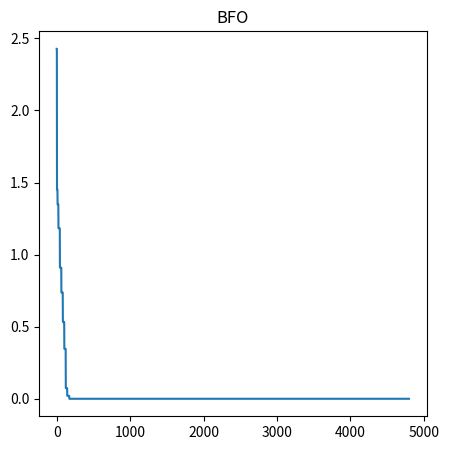

Here is the Python script that generated this plot:
import random as rand
import numpy as np
import matplotlib.pyplot as plt

def fitness(x):
    return np.sum(np.abs(np.array(x)))

def getCombAttract(h, Wr, X, d, Wa):
    res = 0
    for i in range(len(X)):
        res += (h * (np.exp(-Wr * (np.linalg.norm((X - X[i]), ord=2)**2)))
            - d * (np.exp(-Wa * (np.linalg.norm((X - X[i]), ord=2))**2)))
    return res

def plot(x, y, title):
    fig = plt.figure(figsize=(5, 5))
    fig.tight_layout()
    plt1 = fig.add_subplot(1,1,1)
    plt1.plot(x, y)
    plt1.set_title(title)
    plt.show()

def main():
    c = 0.1 # step size
    N = 20 # population size
    Nc = 30 # chemotaxis steps
    Ns = 4 # cost reduction steps
    Nr = 4 # reproduction steps
    Ne = 2 # elimination-dispersal steps
    d = 1 # attraction force depth
    h = 1 # repulsion force depth
    Wa = 0.2 # attraction force width
    Wr = 10 # repulsion force width
    Pe = 0.25 # probability of elimination-dispersal
    best = float("inf")
    y = []
    x = []
    x_count = 0

    # population
    X = np.empty(N)
    for i in range(N):
        X[i] = rand.uniform(-10, 10)

    for l in range(Ne):
        for k in range(Nr):
            for j in range(Nc):
                for i in range(N):
                    c_attract_old = fitness(X[i]) + getCombAttract(h, Wr, X, d, Wa)
                    r = rand.random()
                    for m in range(Ns):
                        x_proof = X[i] + c * r
                        c_attract_new = fitness(x_proof) + getCombAttract(h, Wr, X, d, Wa)
                        if c_attract_new < c_attract_old:
                            X[i] = x_proof
                            if fitness(X[i]) < fitness(best):    
                                best = X[i]
                        else:
                            break
                    y.append(fitness(best))
                    x.append(x_count)
                    x_count += 1
            X = np.sort(X, axis=0)
            X[:int(np.floor(N/2))] = X[int(np.floor(N/2)):]
        for ind in range(N):
            r = rand.random()
            if r < Pe:
                X[i] = rand.uniform(-10, 10)
    print("Mejor solución: ", best)
    print("Mejor fitness: ", fitness(best))
    plot(x, y, "BFO")                    

if __name__ == "__main__":
    main()